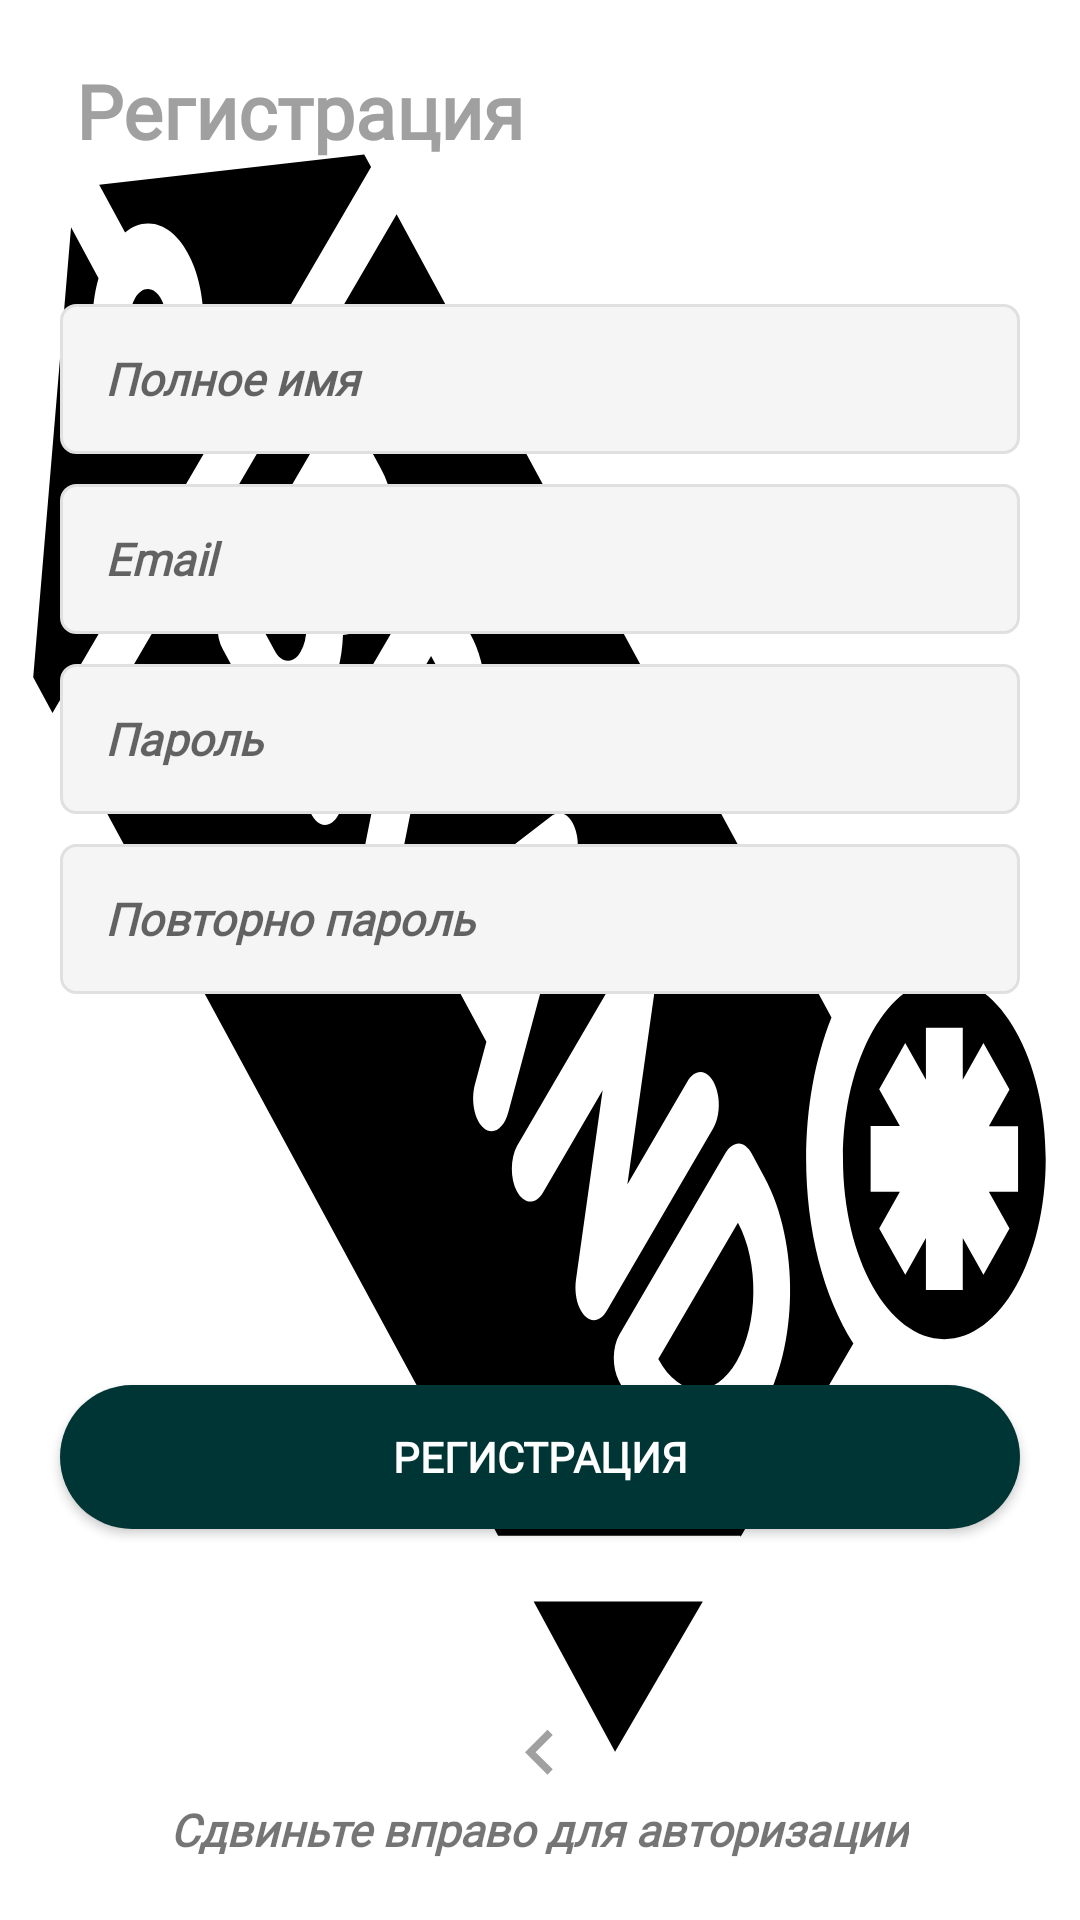

Android layout source for this screen:
<!-- AndroidManifest.xml: application theme splashScreenTheme -->
<!-- res/layout/fragment_register.xml -->
<?xml version="1.0" encoding="utf-8"?>
<LinearLayout
        xmlns:android="http://schemas.android.com/apk/res/android"
        xmlns:tools="http://schemas.android.com/tools"
        android:layout_width="match_parent"
        android:layout_height="match_parent"
        android:orientation="vertical"
        tools:context=".RegisterFragment">
    
    <TextView
            android:id="@+id/tv_logo"
            android:textColor="@color/colorTitle"
            android:layout_width="wrap_content"
            android:layout_height="wrap_content"
            android:text="@string/register"
            android:textAlignment="center"
            android:textSize="25sp"
            android:layout_marginStart="25dp"
            android:layout_marginBottom="5dp"
            android:fontFamily="@font/roboto_slab_thin"
            android:textStyle="bold"
            android:layout_marginTop="20dp"/>
    
    <TextView
            android:id="@+id/tv_subtitle"
            android:layout_width="wrap_content"
            android:layout_height="wrap_content"
            android:text=""
            android:textSize="17sp"
            android:fontFamily="@font/roboto_slab_thin"
            android:textStyle="bold|italic"
            android:layout_marginStart="25dp"
            android:layout_marginBottom="20dp"/>
    
    <EditText
            android:id="@+id/et_name"
            android:layout_width="match_parent"
            android:layout_height="50dp"
            android:hint="@string/your_name"
            android:layout_marginLeft="20dp"
            android:layout_marginRight="20dp"
            android:layout_marginBottom="10dp"
            android:padding="15dp"
            android:inputType="textPersonName"
            android:fontFamily="@font/roboto_slab_thin"
            android:textStyle="bold|italic"
            android:background="@drawable/et_custom"
            android:textSize="15sp" />
    
    <EditText
            android:id="@+id/et_email"
            android:layout_width="match_parent"
            android:layout_height="50dp"
            android:hint="@string/e_mail"
            android:layout_marginLeft="20dp"
            android:layout_marginRight="20dp"
            android:layout_marginBottom="10dp"
            android:padding="15dp"
            android:fontFamily="@font/roboto_slab_thin"
            android:textStyle="bold|italic"
            android:inputType="textEmailAddress"
            android:background="@drawable/et_custom"
            android:textSize="15sp" />
    
    <EditText
            android:id="@+id/et_password"
            android:layout_width="match_parent"
            android:layout_height="50dp"
            android:hint="@string/password"
            android:layout_marginLeft="20dp"
            android:layout_marginRight="20dp"
            android:layout_marginBottom="10dp"
            android:padding="15dp"
            android:fontFamily="@font/roboto_slab_thin"
            android:textStyle="bold|italic"
            android:inputType="textPassword"
            android:background="@drawable/et_custom"
            android:textSize="15sp" />
    
    <EditText
            android:id="@+id/et_repassword"
            android:layout_width="match_parent"
            android:layout_height="50dp"
            android:hint="@string/re_type_password"
            android:layout_marginLeft="20dp"
            android:layout_marginRight="20dp"
            android:padding="15dp"
            android:fontFamily="@font/roboto_slab_thin"
            android:textStyle="bold|italic"
            android:inputType="textPassword"
            android:background="@drawable/et_custom"
            android:textSize="15sp" />
    
    <RelativeLayout
            android:layout_width="match_parent"
            android:layout_height="0dp"
            android:layout_weight="1">
    
        <Button
                android:id="@+id/btn_register"
                android:layout_width="match_parent"
                android:layout_height="wrap_content"
                android:background="@drawable/btn_custom"
                android:fontFamily="@font/roboto_slab_thin"
                android:textStyle="bold"
                android:layout_marginLeft="20dp"
                android:layout_marginRight="20dp"
                android:layout_marginBottom="30dp"
                android:textColor="@android:color/white"
                android:text="@string/register" android:layout_centerInParent="true"/>
        <ImageView
                android:layout_width="30dp"
                android:layout_height="30dp"
                android:src="@drawable/ic_arrow_left"
                android:layout_above="@id/swipeLeft"
                android:layout_centerHorizontal="true"/>
        
        <TextView
                android:id="@+id/swipeLeft"
                android:layout_width="wrap_content"
                android:layout_height="wrap_content"
                android:text="@string/swipe_right_for_login"
                android:textSize="15sp"
                android:fontFamily="@font/roboto_slab_thin"
                android:textStyle="bold|italic"
                android:layout_centerHorizontal="true"
                android:layout_alignParentBottom="true"
                android:layout_marginBottom="20dp"/>
    
    </RelativeLayout>

</LinearLayout>
<!-- resources referenced by this layout -->
<resources>
  <color name="colorTitle">#a0a0a0</color>
  <!-- drawable btn_custom (drawable) -->
  <shape xmlns:android="http://schemas.android.com/apk/res/android"
         android:padding="10dp"
         android:shape="rectangle" >
      
      <solid android:color="@color/colorButtonCustom" />
      
      <corners
              android:bottomLeftRadius="35dp"
              android:bottomRightRadius="35dp"
              android:topLeftRadius="35dp"
              android:topRightRadius="35dp" />
  
  </shape>
  <!-- drawable et_custom (drawable) -->
  <?xml version="1.0" encoding="utf-8"?>
  <shape xmlns:android="http://schemas.android.com/apk/res/android"
         android:padding="10dp"
         android:shape="rectangle" >
      
      <solid android:color="#f5f5f5" />
      
      <stroke
              android:width="1dp"
              android:color="#e0e0e0" />
      
      <corners
              android:bottomLeftRadius="5dp"
              android:bottomRightRadius="5dp"
              android:topLeftRadius="5dp"
              android:topRightRadius="5dp" />
  
  </shape>
  <!-- drawable ic_arrow_left (drawable) -->
  <vector android:height="24dp"
          android:tint="@color/colorArrow"
          android:viewportHeight="24.0"
          android:viewportWidth="24.0"
          android:width="24dp"
          xmlns:android="http://schemas.android.com/apk/res/android">
      <path android:fillColor="#FF000000" android:pathData="M15.41,16.09l-4.58,-4.59 4.58,-4.59L14,5.5l-6,6 6,6z"/>
  </vector>
  <string name="e_mail">Email</string>
  <string name="password">Пароль</string>
  <string name="re_type_password">Повторно пароль</string>
  <string name="register">Регистрация</string>
  <string name="swipe_right_for_login">Сдвиньте вправо для авторизации</string>
  <string name="your_name">Полное имя</string>
  <style name="splashScreenTheme" parent="AppTheme.NoActionBar">
          <item name="android:windowBackground">@drawable/ic_brand</item>
          <item name="android:statusBarColor">@color/colorBlack</item>
      </style>
  <color name="colorButtonCustom">#003535</color>
  <color name="colorArrow">#a0a0a0</color>
  <style name="AppTheme.NoActionBar">
          <item name="windowActionBar">false</item>
          <item name="windowNoTitle">true</item>
      </style>
  <!-- drawable ic_brand: vector/xml drawable (drawable, 4797 chars, omitted) -->
  <color name="colorBlack">#000000</color>
</resources>
